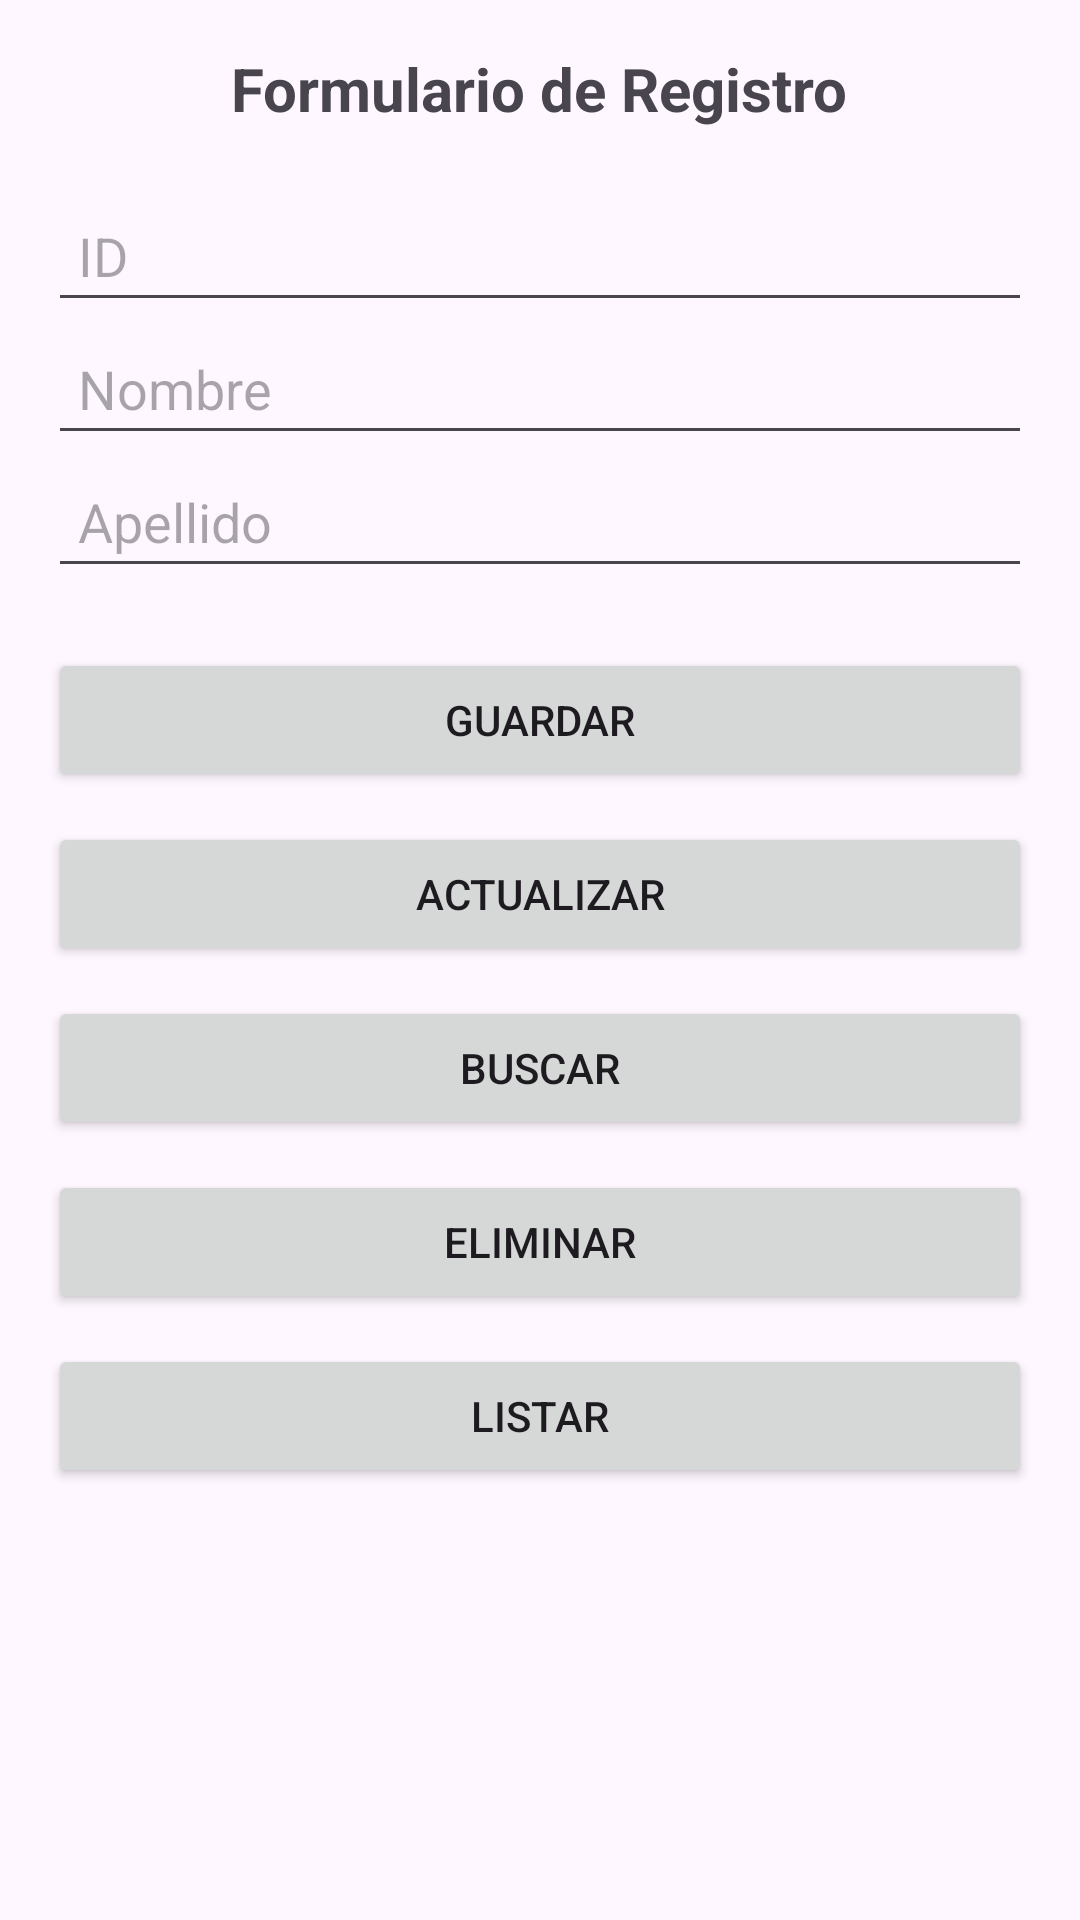

The Android layout XML behind this screen, and the referenced resources:
<!-- AndroidManifest.xml: activity theme Theme.Actividad1_Lenguajes -->
<!-- res/layout/activity_main.xml -->
<?xml version="1.0" encoding="utf-8"?>
<ScrollView xmlns:android="http://schemas.android.com/apk/res/android"
    android:layout_width="match_parent"
    android:layout_height="match_parent"
    android:padding="16dp">

    <LinearLayout
        android:layout_width="match_parent"
        android:layout_height="wrap_content"
        android:orientation="vertical">

        <TextView
            android:id="@+id/txttitulo"
            android:layout_width="wrap_content"
            android:layout_height="wrap_content"
            android:text="Formulario de Registro"
            android:textSize="20sp"
            android:textStyle="bold"
            android:layout_gravity="center_horizontal"
            android:paddingBottom="20dp" />

        <EditText
            android:id="@+id/txtid"
            android:layout_width="match_parent"
            android:layout_height="wrap_content"
            android:hint="ID"
            android:inputType="number"
            android:padding="10dp" />

        <EditText
            android:id="@+id/txtnombre"
            android:layout_width="match_parent"
            android:layout_height="wrap_content"
            android:hint="Nombre"
            android:inputType="textPersonName"
            android:padding="10dp" />

        <EditText
            android:id="@+id/txtapellido"
            android:layout_width="match_parent"
            android:layout_height="wrap_content"
            android:hint="Apellido"
            android:inputType="textPersonName"
            android:padding="10dp" />

        <Button
            android:id="@+id/btnguardar"
            android:layout_width="match_parent"
            android:layout_height="wrap_content"
            android:text="Guardar"
            android:layout_marginTop="20dp"
            android:onClick="guardar" />

        <Button
            android:id="@+id/btnactualizar"
            android:layout_width="match_parent"
            android:layout_height="wrap_content"
            android:text="Actualizar"
            android:layout_marginTop="10dp"
            android:onClick="actualizar" />

        <Button
            android:id="@+id/btnbuscar"
            android:layout_width="match_parent"
            android:layout_height="wrap_content"
            android:text="Buscar"
            android:layout_marginTop="10dp"
            android:onClick="buscar" />

        <Button
            android:id="@+id/btneliminar"
            android:layout_width="match_parent"
            android:layout_height="wrap_content"
            android:text="Eliminar"
            android:layout_marginTop="10dp"
            android:onClick="eliminar" />

        <Button
            android:id="@+id/btnlistar"
            android:layout_width="match_parent"
            android:layout_height="wrap_content"
            android:text="Listar"
            android:layout_marginTop="10dp"
            android:onClick="listar" />

    </LinearLayout>
</ScrollView>
<!-- resources referenced by this layout -->
<resources>
  <style name="Theme.Actividad1_Lenguajes" parent="Base.Theme.Actividad1_Lenguajes" />
  <style name="Base.Theme.Actividad1_Lenguajes" parent="Theme.Material3.DayNight.NoActionBar">
          
          
      </style>
</resources>
